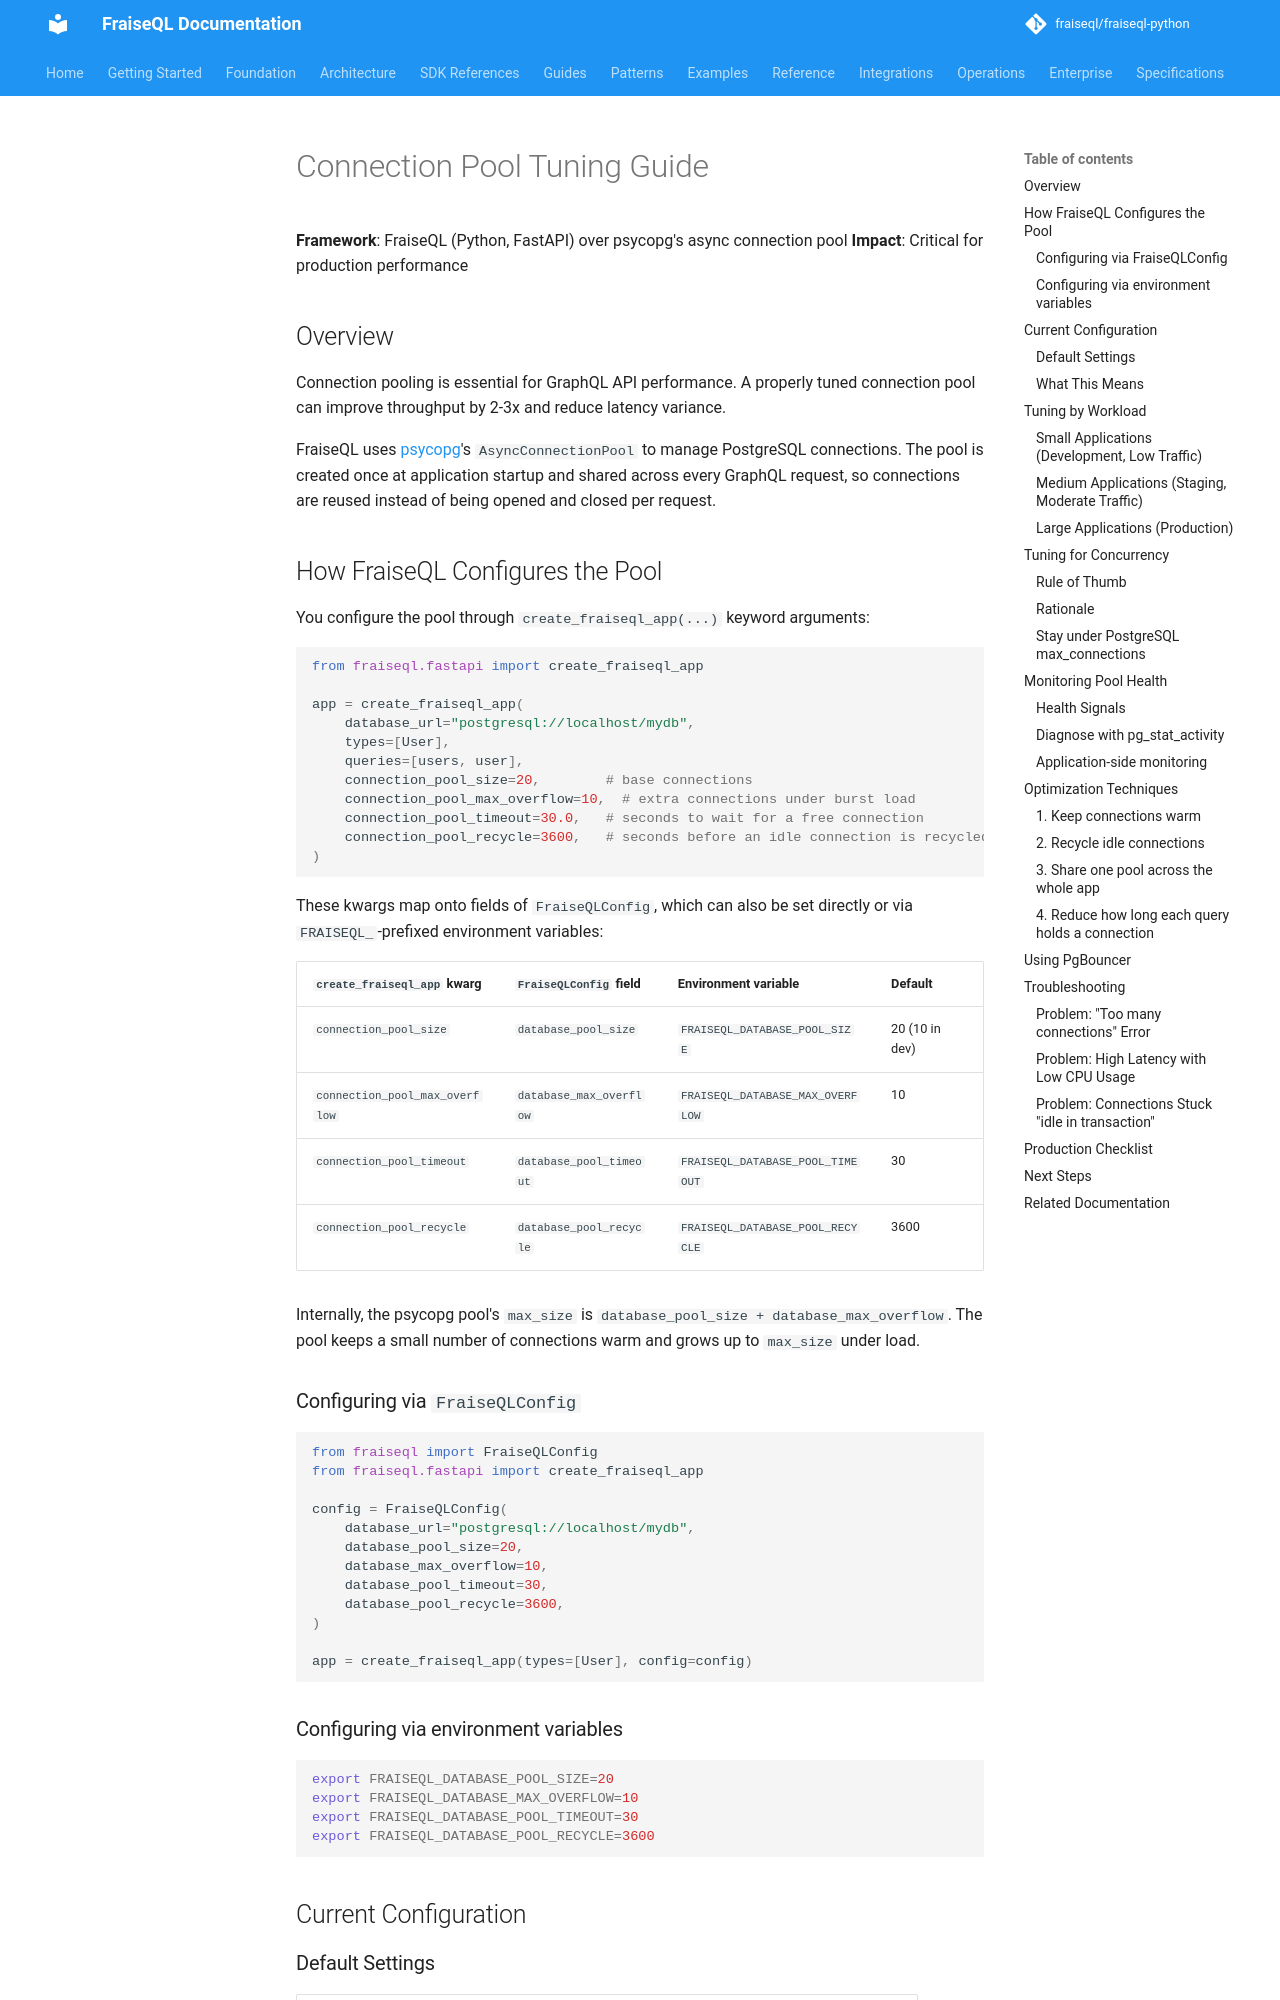

repository: fraiseql/fraiseql-python · page: performance/connection-pool-tuning/index.html · generator: mkdocs

---
title: Connection Pool Tuning Guide
description: Connection pooling is essential for GraphQL API performance. A properly tuned connection pool can improve throughput by 2-3x and reduce latency variance.
keywords: []
tags: ["documentation", "reference"]
---

# Connection Pool Tuning Guide

**Framework**: FraiseQL (Python, FastAPI) over psycopg's async connection pool
**Impact**: Critical for production performance

## Overview

Connection pooling is essential for GraphQL API performance. A properly tuned connection pool can improve throughput by 2-3x and reduce latency variance.

FraiseQL uses [psycopg](https://www.psycopg.org/psycopg3/)'s `AsyncConnectionPool` to manage PostgreSQL connections. The pool is created once at application startup and shared across every GraphQL request, so connections are reused instead of being opened and closed per request.

## How FraiseQL Configures the Pool

You configure the pool through `create_fraiseql_app(...)` keyword arguments:

```python
from fraiseql.fastapi import create_fraiseql_app

app = create_fraiseql_app(
    database_url="postgresql://localhost/mydb",
    types=[User],
    queries=[users, user],
    connection_pool_size=20,        # base connections
    connection_pool_max_overflow=10,  # extra connections under burst load
    connection_pool_timeout=30.0,   # seconds to wait for a free connection
    connection_pool_recycle=3600,   # seconds before an idle connection is recycled
)
```

These kwargs map onto fields of `FraiseQLConfig`, which can also be set directly or via `FRAISEQL_`-prefixed environment variables:

| `create_fraiseql_app` kwarg | `FraiseQLConfig` field | Environment variable | Default |
|-----------------------------|------------------------|----------------------|---------|
| `connection_pool_size` | `database_pool_size` | `FRAISEQL_DATABASE_POOL_SIZE` | 20 (10 in dev) |
| `connection_pool_max_overflow` | `database_max_overflow` | `FRAISEQL_DATABASE_MAX_OVERFLOW` | 10 |
| `connection_pool_timeout` | `database_pool_timeout` | `FRAISEQL_DATABASE_POOL_TIMEOUT` | 30 |
| `connection_pool_recycle` | `database_pool_recycle` | `FRAISEQL_DATABASE_POOL_RECYCLE` | 3600 |

Internally, the psycopg pool's `max_size` is `database_pool_size + database_max_overflow`. The pool keeps a small number of connections warm and grows up to `max_size` under load.
